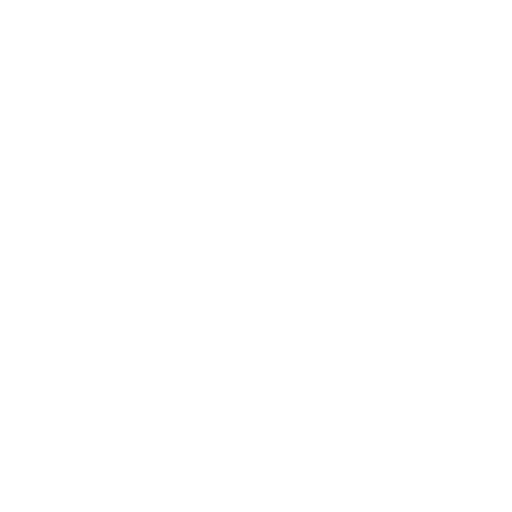
t = 0.00 s
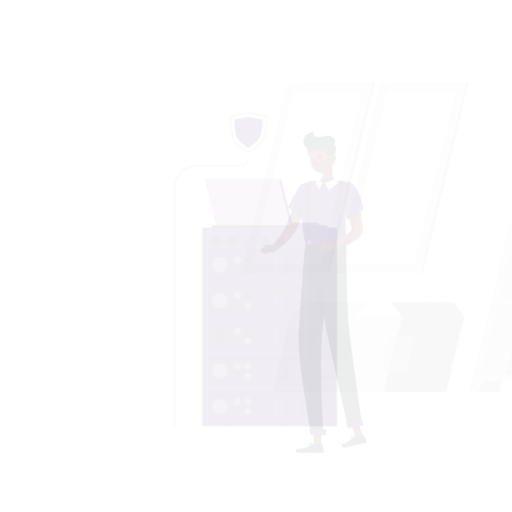
t = 0.15 s
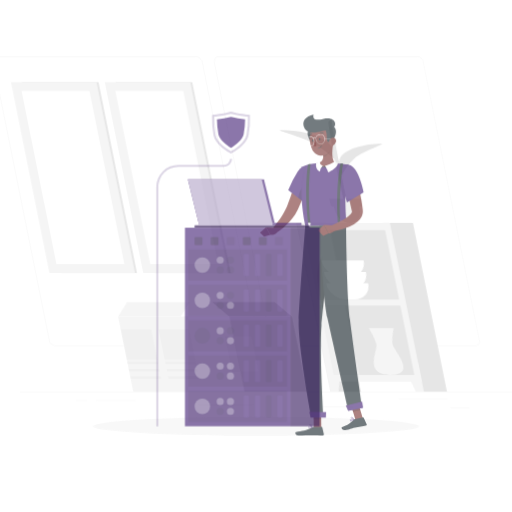
t = 0.45 s
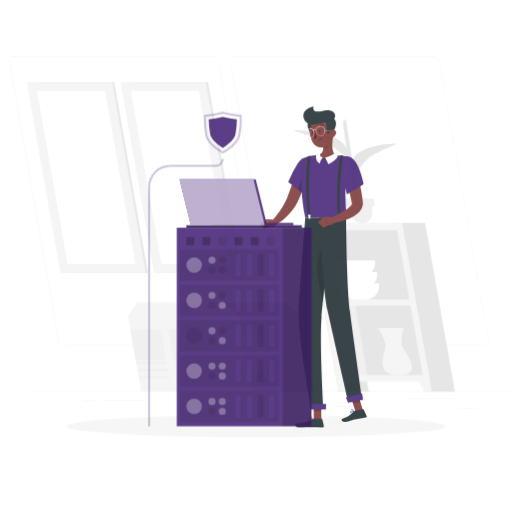
t = 0.60 s
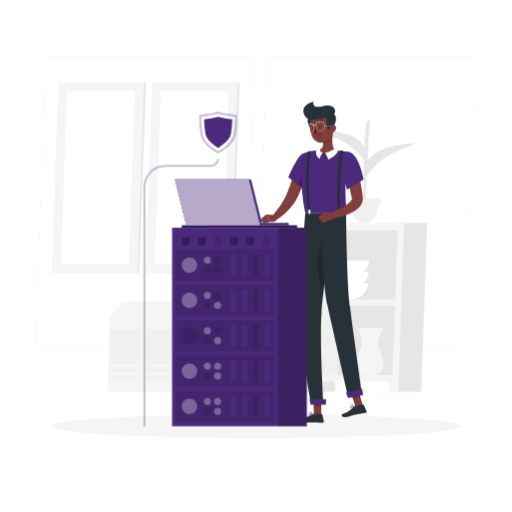
t = 0.80 s
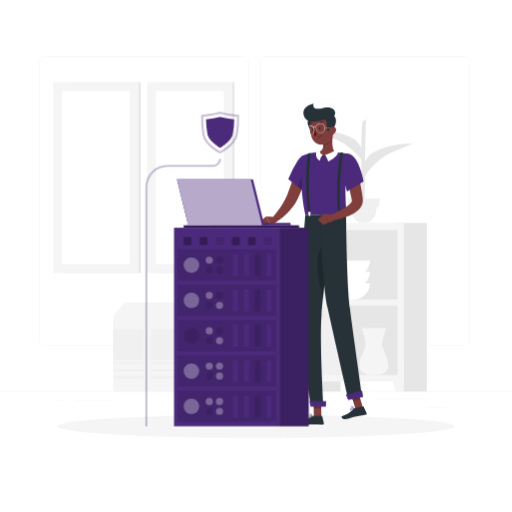
t = 1.00 s

The animated SVG that drew these frames (rendered in a browser with its animation timeline set to each time). Animation: 4 CSS @keyframes rules; one cycle of 1.00 s.

<svg class="animated" id="freepik_stories-secure-server" xmlns="http://www.w3.org/2000/svg" viewBox="0 0 500 500" version="1.1" xmlns:xlink="http://www.w3.org/1999/xlink" xmlns:svgjs="http://svgjs.com/svgjs"><style>svg#freepik_stories-secure-server:not(.animated) .animable {opacity: 0;}svg#freepik_stories-secure-server.animated #freepik--background-complete--inject-1 {animation: 1s 1 forwards cubic-bezier(.36,-0.01,.5,1.38) lightSpeedRight;animation-delay: 0s;}svg#freepik_stories-secure-server.animated #freepik--Shadow--inject-1 {animation: 1s 1 forwards cubic-bezier(.36,-0.01,.5,1.38) zoomIn;animation-delay: 0s;}svg#freepik_stories-secure-server.animated #freepik--Character--inject-1 {animation: 1s 1 forwards cubic-bezier(.36,-0.01,.5,1.38) slideUp;animation-delay: 0s;}svg#freepik_stories-secure-server.animated #freepik--Server--inject-1 {animation: 1s 1 forwards cubic-bezier(.36,-0.01,.5,1.38) slideRight;animation-delay: 0s;}            @keyframes lightSpeedRight {              from {                transform: translate3d(50%, 0, 0) skewX(-20deg);                opacity: 0;              }              60% {                transform: skewX(10deg);                opacity: 1;              }              80% {                transform: skewX(-2deg);              }              to {                opacity: 1;                transform: translate3d(0, 0, 0);              }            }                    @keyframes zoomIn {                0% {                    opacity: 0;                    transform: scale(0.5);                }                100% {                    opacity: 1;                    transform: scale(1);                }            }                    @keyframes slideUp {                0% {                    opacity: 0;                    transform: translateY(30px);                }                100% {                    opacity: 1;                    transform: inherit;                }            }                    @keyframes slideRight {                0% {                    opacity: 0;                    transform: translateX(30px);                }                100% {                    opacity: 1;                    transform: translateX(0);                }            }        </style><g id="freepik--background-complete--inject-1" class="animable" style="transform-origin: 250px 226.87px;"><rect y="382.4" width="500" height="0.25" style="fill: rgb(235, 235, 235); transform-origin: 250px 382.525px;" id="elr8zahevc6h" class="animable"></rect><rect x="416.78" y="398.49" width="18.89" height="0.25" style="fill: rgb(235, 235, 235); transform-origin: 426.225px 398.615px;" id="el8bec5w026j6" class="animable"></rect><rect x="293.05" y="396.75" width="29.47" height="0.25" style="fill: rgb(235, 235, 235); transform-origin: 307.785px 396.875px;" id="eljsj5mco7q0h" class="animable"></rect><rect x="368.67" y="389.21" width="47.11" height="0.25" style="fill: rgb(235, 235, 235); transform-origin: 392.225px 389.335px;" id="elu71z96iss1c" class="animable"></rect><rect x="52.46" y="390.89" width="10.97" height="0.25" style="fill: rgb(235, 235, 235); transform-origin: 57.945px 391.015px;" id="eleh35xptogve" class="animable"></rect><rect x="72.33" y="390.89" width="38.56" height="0.25" style="fill: rgb(235, 235, 235); transform-origin: 91.61px 391.015px;" id="el3fair1e0sjy" class="animable"></rect><rect x="171" y="395.11" width="54.15" height="0.25" style="fill: rgb(235, 235, 235); transform-origin: 198.075px 395.235px;" id="elq63znwbuomb" class="animable"></rect><path d="M237,337.8H43.91a5.71,5.71,0,0,1-5.7-5.71V60.66A5.71,5.71,0,0,1,43.91,55H237a5.71,5.71,0,0,1,5.71,5.71V332.09A5.71,5.71,0,0,1,237,337.8ZM43.91,55.2a5.46,5.46,0,0,0-5.45,5.46V332.09a5.46,5.46,0,0,0,5.45,5.46H237a5.47,5.47,0,0,0,5.46-5.46V60.66A5.47,5.47,0,0,0,237,55.2Z" style="fill: rgb(235, 235, 235); transform-origin: 140.46px 196.4px;" id="elm64lp23k83r" class="animable"></path><path d="M453.31,337.8H260.21a5.72,5.72,0,0,1-5.71-5.71V60.66A5.72,5.72,0,0,1,260.21,55h193.1A5.71,5.71,0,0,1,459,60.66V332.09A5.71,5.71,0,0,1,453.31,337.8ZM260.21,55.2a5.47,5.47,0,0,0-5.46,5.46V332.09a5.47,5.47,0,0,0,5.46,5.46h193.1a5.47,5.47,0,0,0,5.46-5.46V60.66a5.47,5.47,0,0,0-5.46-5.46Z" style="fill: rgb(235, 235, 235); transform-origin: 356.75px 196.4px;" id="elmkk1fxvynd" class="animable"></path><g id="el99feofq95lh"><rect x="62.79" y="80.24" width="74.59" height="186.4" style="fill: rgb(230, 230, 230); transform-origin: 100.085px 173.44px; transform: rotate(180deg);" class="animable"></rect></g><g id="elg9dodq5gmh"><rect x="51.99" y="80.24" width="83.48" height="186.4" style="fill: rgb(245, 245, 245); transform-origin: 93.73px 173.44px; transform: rotate(180deg);" class="animable"></rect></g><g id="elu8g46zn6mfo"><rect x="9.14" y="140.31" width="169.18" height="66.26" style="fill: rgb(255, 255, 255); transform-origin: 93.73px 173.44px; transform: rotate(90deg);" class="animable"></rect></g><g id="el7475lz2b0hn"><rect x="154.34" y="80.24" width="74.59" height="186.4" style="fill: rgb(230, 230, 230); transform-origin: 191.635px 173.44px; transform: rotate(180deg);" class="animable"></rect></g><g id="elox6wx0qpro"><rect x="143.54" y="80.24" width="83.48" height="186.4" style="fill: rgb(245, 245, 245); transform-origin: 185.28px 173.44px; transform: rotate(180deg);" class="animable"></rect></g><g id="elsximvkik02"><rect x="100.69" y="140.31" width="169.18" height="66.26" style="fill: rgb(255, 255, 255); transform-origin: 185.28px 173.44px; transform: rotate(90deg);" class="animable"></rect></g><rect x="218.94" y="309.14" width="61.14" height="73.26" style="fill: rgb(224, 224, 224); transform-origin: 249.51px 345.77px;" id="ela0yi9q0kqvd" class="animable"></rect><polygon points="280.08 309.14 218.94 309.14 205.18 295.13 266.32 295.13 280.08 309.14" style="fill: rgb(224, 224, 224); transform-origin: 242.63px 302.135px;" id="elpthpiggs3ns" class="animable"></polygon><polygon points="183.16 295.13 122.03 295.13 110.48 309.14 171.62 309.14 183.16 295.13" style="fill: rgb(245, 245, 245); transform-origin: 146.82px 302.135px;" id="el1u7fko292j5" class="animable"></polygon><g id="elm4kst7o5wwa"><rect x="110.48" y="309.14" width="108.46" height="73.26" style="fill: rgb(245, 245, 245); transform-origin: 164.71px 345.77px; transform: rotate(180deg);" class="animable"></rect></g><g id="elbnliafakmxp"><rect x="211.08" y="328.71" width="7.86" height="34.13" style="fill: rgb(240, 240, 240); transform-origin: 215.01px 345.775px; transform: rotate(180deg);" class="animable"></rect></g><g id="elg4kqzqjqgho"><rect x="147.37" y="321.73" width="29.69" height="29.69" style="fill: rgb(240, 240, 240); transform-origin: 162.215px 336.575px; transform: rotate(-90deg);" class="animable"></rect></g><g id="el4qsvo1ohrfb"><rect x="110.61" y="321.73" width="29.69" height="29.69" style="fill: rgb(240, 240, 240); transform-origin: 125.455px 336.575px; transform: rotate(-90deg);" class="animable"></rect></g><g id="el8vhbvnq36ef"><rect x="161" y="339.62" width="2.42" height="29.69" style="fill: rgb(240, 240, 240); transform-origin: 162.21px 354.465px; transform: rotate(-90deg);" class="animable"></rect></g><g id="elap8bd8knl4d"><rect x="124.24" y="339.62" width="2.42" height="29.69" style="fill: rgb(240, 240, 240); transform-origin: 125.45px 354.465px; transform: rotate(-90deg);" class="animable"></rect></g><g id="eluzw6gy74x7r"><rect x="161" y="346.7" width="2.42" height="29.69" style="fill: rgb(240, 240, 240); transform-origin: 162.21px 361.545px; transform: rotate(-90deg);" class="animable"></rect></g><g id="elwjr1oaxwk2a"><rect x="124.24" y="346.7" width="2.42" height="29.69" style="fill: rgb(240, 240, 240); transform-origin: 125.45px 361.545px; transform: rotate(-90deg);" class="animable"></rect></g><g id="elbw4v3ra6cpi"><rect x="161" y="353.79" width="2.42" height="29.69" style="fill: rgb(240, 240, 240); transform-origin: 162.21px 368.635px; transform: rotate(-90deg);" class="animable"></rect></g><g id="el816dt28i3pm"><rect x="124.24" y="353.79" width="2.42" height="29.69" style="fill: rgb(240, 240, 240); transform-origin: 125.45px 368.635px; transform: rotate(-90deg);" class="animable"></rect></g><rect x="218.94" y="328.71" width="17.61" height="34.13" style="fill: rgb(230, 230, 230); transform-origin: 227.745px 345.775px;" id="elwvm3fb0906p" class="animable"></rect><g id="ellksxxmdqg59"><rect x="303.22" y="217.67" width="29.36" height="164.73" style="fill: rgb(230, 230, 230); transform-origin: 317.9px 300.035px; transform: rotate(180deg);" class="animable"></rect></g><polygon points="311.06 382.4 303.22 382.4 303.22 353.93 319.28 353.93 311.06 382.4" style="fill: rgb(245, 245, 245); transform-origin: 311.25px 368.165px;" id="el1klctjbcus4h" class="animable"></polygon><g id="el0sqkxclzdf5h"><rect x="387.42" y="217.67" width="29.36" height="164.73" style="fill: rgb(230, 230, 230); transform-origin: 402.1px 300.035px; transform: rotate(180deg);" class="animable"></rect></g><g id="el2pty0ys6cyf"><rect x="303.22" y="217.67" width="91.04" height="154.93" style="fill: rgb(245, 245, 245); transform-origin: 348.74px 295.135px; transform: rotate(180deg);" class="animable"></rect></g><polygon points="386.42 382.4 394.26 382.4 394.26 353.93 378.2 353.93 386.42 382.4" style="fill: rgb(245, 245, 245); transform-origin: 386.23px 368.165px;" id="eltp50cfw6bt9" class="animable"></polygon><g id="elwxbpgfmtgg"><rect x="309.3" y="298.51" width="78.87" height="67.65" style="fill: rgb(240, 240, 240); transform-origin: 348.735px 332.335px; transform: rotate(180deg);" class="animable"></rect></g><g id="eljrehtht729"><rect x="334.34" y="298.51" width="53.84" height="67.65" style="fill: rgb(230, 230, 230); transform-origin: 361.26px 332.335px; transform: rotate(180deg);" class="animable"></rect></g><g id="eljylgi880zw"><rect x="309.3" y="224.85" width="78.87" height="67.65" style="fill: rgb(240, 240, 240); transform-origin: 348.735px 258.675px; transform: rotate(180deg);" class="animable"></rect></g><g id="eloruvl2dsqnb"><rect x="334.34" y="224.85" width="53.84" height="67.65" style="fill: rgb(230, 230, 230); transform-origin: 361.26px 258.675px; transform: rotate(180deg);" class="animable"></rect></g><path d="M361.26,276.62c0,8.73-7.43,15.88-16.51,15.88h-8.19c-9.08,0-16.5-7.15-16.5-15.88Z" style="fill: rgb(255, 255, 255); transform-origin: 340.66px 284.56px;" id="elsbx7ua4sif" class="animable"></path><path d="M361.26,265.51c0,8.73-7.43,15.88-16.51,15.88h-8.19c-9.08,0-16.5-7.15-16.5-15.88Z" style="fill: rgb(255, 255, 255); transform-origin: 340.66px 273.45px;" id="el9l0xdr1lhyd" class="animable"></path><path d="M353,320.33h24.28s-4.22,10.23-4.22,16.24,18.47,29.6-7.92,29.6-7.93-23.58-7.93-29.6S353,320.33,353,320.33Z" style="fill: rgb(245, 245, 245); transform-origin: 365.138px 343.25px;" id="elep6sicitj3" class="animable"></path><path d="M361.26,254.39c0,8.74-7.43,15.89-16.51,15.89h-8.19c-9.08,0-16.5-7.15-16.5-15.89Z" style="fill: rgb(255, 255, 255); transform-origin: 340.66px 262.335px;" id="elosa4e8a6xg" class="animable"></path><path d="M354,205.73c-.92-26.06-1.91-73.84.11-86.9l3.29-2.55s-.72,23.93-1.1,63.84-.85,19.68-.44,25.61Z" style="fill: rgb(230, 230, 230); transform-origin: 355.164px 161.017px;" id="elqt9vnd60sn" class="animable"></path><path d="M346.47,136.46c-7.63-5.51-23.7-9.43-40.34-9.41-6.54,0,19.45,6.41,30,13.47,8.18,5.49,17.19,14.72,20.13,19.84C354.82,149.58,354.11,142,346.47,136.46Z" style="fill: rgb(230, 230, 230); transform-origin: 330.674px 143.705px;" id="elj7qtncaxtr" class="animable"></path><path d="M361.79,150.81c7-5.73,22.63-10.15,39.24-10.64,6.53-.2-18.71,7-28.44,14.38-7.55,5.73-15.54,15.22-17.9,20.42C354.91,164.17,354.77,156.55,361.79,150.81Z" style="fill: rgb(230, 230, 230); transform-origin: 378.392px 157.568px;" id="elk38q4mb09lq" class="animable"></path><path d="M355.27,217.67h0a12.11,12.11,0,0,1-12.09-11.42l-1.07-8.79h26.32l-1.07,8.79A12.11,12.11,0,0,1,355.27,217.67Z" style="fill: rgb(240, 240, 240); transform-origin: 355.27px 207.565px;" id="elecj1wfi49co" class="animable"></path><polygon points="370.13 201.67 340.41 201.67 339.56 193.96 370.99 193.96 370.13 201.67" style="fill: rgb(240, 240, 240); transform-origin: 355.275px 197.815px;" id="elfste69z0jxu" class="animable"></polygon></g><g id="freepik--Shadow--inject-1" class="animable" style="transform-origin: 250px 416.24px;"><ellipse id="freepik--path--inject-1" cx="250" cy="416.24" rx="193.89" ry="11.32" style="fill: rgb(245, 245, 245); transform-origin: 250px 416.24px;" class="animable"></ellipse></g><g id="freepik--Character--inject-1" class="animable" style="transform-origin: 305.95px 257.97px;"><polygon points="354.3 397.88 347.11 399.4 342.24 383.04 349.43 381.52 354.3 397.88" style="fill: rgb(127, 62, 59); transform-origin: 348.27px 390.46px;" id="el2qn4e4bkicr" class="animable"></polygon><path d="M346.66,398.62l7.85-1.65a.66.66,0,0,1,.72.36l2.76,6.09a1.07,1.07,0,0,1-.76,1.5c-2.85.55-7,1.24-10.53,2-4.16.88-4.74,1.77-9.69,2.4-3,.38-4.2-2.54-3-3,5.55-2,6.8-2.77,11-6.79A3.37,3.37,0,0,1,346.66,398.62Z" style="fill: rgb(38, 50, 56); transform-origin: 345.82px 403.156px;" id="elikn5r77uk5n" class="animable"></path><g id="el1f3x136npwm"><polygon points="342.24 383.04 344.75 391.48 351.94 389.96 349.43 381.53 342.24 383.04" style="opacity: 0.2; transform-origin: 347.09px 386.505px;" class="animable"></polygon></g><path d="M302.22,163.84c-1.47,4.87-3.08,9.61-4.83,14.37s-3.63,9.45-5.85,14.2l-.87,1.79-.95,1.83c-.32.61-.7,1.18-1.05,1.78s-.7,1.17-1.1,1.73a54.45,54.45,0,0,1-5,6.4,55.86,55.86,0,0,1-5.75,5.56c-1,.86-2.06,1.67-3.15,2.44s-2.14,1.49-3.42,2.23l-3.54-4.71c.69-.8,1.53-1.73,2.27-2.63s1.47-1.86,2.2-2.79c1.43-1.88,2.78-3.81,4-5.76a65.16,65.16,0,0,0,3.41-6c.52-1,1-2,1.44-3.07l.66-1.55.64-1.63c1.69-4.43,3.27-9.1,4.82-13.77l4.68-14Z" style="fill: rgb(128, 62, 60); transform-origin: 284.465px 188.215px;" id="elhhdj5z31yg8" class="animable"></path><path d="M307.47,155.91c2.53,6.73-10.92,30.67-10.92,30.67l-15.12-11.66a116.2,116.2,0,0,1,9.39-18.24C296.14,148.75,304.69,148.53,307.47,155.91Z" style="fill: rgb(75, 42, 123); transform-origin: 294.608px 168.564px;" id="elskvwi087lcj" class="animable"></path><g id="eltxoxkkt12t"><path d="M304.51,162.56c-4.78,2-11.27,9.72-13.3,19.9l5.34,4.12s8-14.16,10.47-23.76A2.31,2.31,0,0,0,304.51,162.56Z" style="opacity: 0.2; transform-origin: 299.115px 174.442px;" class="animable"></path></g><path d="M298.54,150.77s-8.87,16.78-.44,59.06h40.21c.27-6.18-3.61-30.37,2.35-59.45a105.49,105.49,0,0,0-13.46-1.7,147.52,147.52,0,0,0-17.09,0A74.77,74.77,0,0,0,298.54,150.77Z" style="fill: rgb(75, 42, 123); transform-origin: 317.562px 179.131px;" id="el8dswdr2de8f" class="animable"></path><polygon points="253.81 216.58 257.9 220.28 263.96 218.67 259.85 211.36 253.81 216.58" style="fill: rgb(127, 62, 59); transform-origin: 258.885px 215.82px;" id="elyueite18zp9" class="animable"></polygon><path d="M268.72,211.78l-8.87-.42,4.11,7.31s6.59.7,7.22-4.17Z" style="fill: rgb(127, 62, 59); transform-origin: 265.515px 215.032px;" id="elhlb1v0a2n1w" class="animable"></path><path d="M325.5,129.43c-1.07,5.5-2.15,15.58,1.7,19.25,0,0-1.73,3.69-11.95,3.69-9.34,0-5.14-3.69-5.14-3.69,6.13-1.46,6-6,4.9-10.29Z" style="fill: rgb(127, 62, 59); transform-origin: 318.184px 140.9px;" id="el0sti1dkx4xp" class="animable"></path><g id="el5eyk1ves8h4"><path d="M321.23,133.09l-6.21,5.3a18,18,0,0,1,.52,3c1.5,2.33,5.59-1.09,6.34-4.67A8.33,8.33,0,0,0,321.23,133.09Z" style="opacity: 0.2; transform-origin: 318.454px 137.622px;" class="animable"></path></g><path d="M300.83,117.35c-2.05,3.45,2.46,13,7.68,12.13S304.73,110.82,300.83,117.35Z" style="fill: rgb(38, 50, 56); transform-origin: 305.211px 122.724px;" id="elvhrr293iga" class="animable"></path><path d="M323,120.79c1.09,7.38,2.1,11.64-.79,16.16-4.34,6.79-14,5.35-17.32-1.55-2.95-6.22-4.24-17.24,2.28-21.65A10.18,10.18,0,0,1,323,120.79Z" style="fill: rgb(127, 62, 59); transform-origin: 313.284px 126.673px;" id="el0i1vdsj5z0j" class="animable"></path><path d="M323.65,111.06l-6.37,4.64c3.84,4.57-.52,14.56,5.53,12.29C325.58,127,332.73,116.1,323.65,111.06Z" style="fill: rgb(38, 50, 56); transform-origin: 322.694px 119.69px;" id="elhtmcehi52ci" class="animable"></path><path d="M316,105.37c-9.67,2.34-10.53-.45-9.88-4.07-7.23,1.19-12.64,6.89-8.44,13.78,4.66,7.65,18.88,1.44,21.39,1.39l3.61-.88C330.88,113.2,328.08,102.46,316,105.37Z" style="fill: rgb(38, 50, 56); transform-origin: 311.783px 110.098px;" id="elgft09lybzq4" class="animable"></path><path d="M324.62,124.65h0c-1.83,0-7.49,0-7.55,0a.16.16,0,0,1-.16-.16.15.15,0,0,1,.16-.16c.06,0,5.72,0,7.55,0a.16.16,0,0,1,.16.16A.16.16,0,0,1,324.62,124.65Z" style="fill: rgb(255, 255, 255); transform-origin: 320.845px 124.49px;" id="el9iordgzgt45" class="animable"></path><path d="M328,128.12a7.12,7.12,0,0,1-3.67,4c-2.27,1-3.78-.91-3.46-3.25.28-2.1,1.8-5.17,4.23-5.21A3.18,3.18,0,0,1,328,128.12Z" style="fill: rgb(127, 62, 59); transform-origin: 324.548px 128.026px;" id="eloiajzqfap9" class="animable"></path><polygon points="313.78 407.14 306.44 407.14 306.19 390.12 313.54 390.12 313.78 407.14" style="fill: rgb(127, 62, 59); transform-origin: 309.985px 398.63px;" id="elh0akx9adf9h" class="animable"></polygon><path d="M306.14,406.29h8a.62.62,0,0,1,.62.5l1.45,6.53a1.06,1.06,0,0,1-1.05,1.3c-2.9-.05-7.08-.22-10.72-.22-4.25,0-7.92.24-12.91.24-3,0-3.85-3.05-2.59-3.33,5.75-1.26,10.44-1.39,15.4-4.45A3.35,3.35,0,0,1,306.14,406.29Z" style="fill: rgb(38, 50, 56); transform-origin: 302.307px 410.465px;" id="elh8j06edz5j" class="animable"></path><g id="elmi9y4pjpi8c"><polygon points="306.19 390.13 306.32 398.9 313.67 398.9 313.54 390.13 306.19 390.13" style="opacity: 0.2; transform-origin: 309.93px 394.515px;" class="animable"></polygon></g><path d="M303.11,407.41a2.27,2.27,0,0,1-1.49-.15,1.09,1.09,0,0,1-.51-.87.57.57,0,0,1,.23-.55c.74-.55,3.38.54,3.68.67a.18.18,0,0,1,.1.17.17.17,0,0,1-.11.16A9.12,9.12,0,0,1,303.11,407.41Zm-1.34-1.36a.41.41,0,0,0-.22.08.19.19,0,0,0-.08.22.68.68,0,0,0,.34.6,3.6,3.6,0,0,0,2.65-.28A7.18,7.18,0,0,0,301.77,406.05Z" style="fill: rgb(75, 42, 123); transform-origin: 303.112px 406.579px;" id="ellohpx1z6ch" class="animable"></path><path d="M305,406.85h-.08c-.84-.29-2.58-1.69-2.55-2.54a.57.57,0,0,1,.48-.55,1,1,0,0,1,.79.11c1,.57,1.49,2.68,1.51,2.77a.2.2,0,0,1-.06.18A.19.19,0,0,1,305,406.85Zm-2-2.77h-.08c-.22.07-.23.18-.23.22,0,.51,1.13,1.59,2,2a4.24,4.24,0,0,0-1.24-2.18A.58.58,0,0,0,303,404.08Z" style="fill: rgb(75, 42, 123); transform-origin: 303.761px 405.287px;" id="el4hvamzl2rr" class="animable"></path><path d="M298.1,209.83s-5.4,68.91-6.41,91.83c-1.06,23.83,12.24,95.13,12.24,95.13h11.95s-3.94-66.13-1.88-89.46c2.24-25.44,10.53-97.5,10.53-97.5Z" style="fill: rgb(38, 50, 56); transform-origin: 308.08px 303.31px;" id="elz2bg9hii4xn" class="animable"></path><g id="elu7l1la1zso"><path d="M310.15,264a149.49,149.49,0,0,0,5.4,27.43c1.84-18.09,4.54-42.4,6.5-59.77C317.45,234.67,308.33,243.38,310.15,264Z" style="opacity: 0.2; transform-origin: 315.982px 261.545px;" class="animable"></path></g><path d="M312,209.83s3.07,68.68,7.76,90.2c5.12,23.57,20.42,90.26,20.42,90.26l13.47-2.84s-9.08-63.23-12-86.56c-3.17-25.33-3.7-91.06-3.7-91.06Z" style="fill: rgb(38, 50, 56); transform-origin: 332.825px 300.06px;" id="elitvv7tgvqhd" class="animable"></path><polygon points="354.58 387.56 340.07 390.61 337.65 385.4 353.62 381.57 354.58 387.56" style="fill: rgb(75, 42, 123); transform-origin: 346.115px 386.09px;" id="elyi9oznbpjd" class="animable"></polygon><polygon points="318.19 397.09 303.36 397.09 302.06 391.49 318.44 391.78 318.19 397.09" style="fill: rgb(75, 42, 123); transform-origin: 310.25px 394.29px;" id="elg3k8d4i542f" class="animable"></polygon><path d="M312.85,125.06c.13.59-.08,1.14-.47,1.22s-.81-.33-.93-.92.09-1.14.47-1.22S312.73,124.47,312.85,125.06Z" style="fill: rgb(38, 50, 56); transform-origin: 312.152px 125.21px;" id="eluor7ixaijg" class="animable"></path><path d="M306.15,126.48c.12.59-.09,1.14-.48,1.22s-.8-.33-.93-.92.09-1.15.48-1.23S306,125.89,306.15,126.48Z" style="fill: rgb(38, 50, 56); transform-origin: 305.443px 126.625px;" id="el308ld2wn0m" class="animable"></path><path d="M307.89,126.42a21.45,21.45,0,0,1-1.76,5.67,3.49,3.49,0,0,0,2.95-.07Z" style="fill: rgb(99, 15, 15); transform-origin: 307.605px 129.402px;" id="elhp76yah13l" class="animable"></path><path d="M310.5,134.37a.18.18,0,1,1-.06-.35,4.81,4.81,0,0,0,3.55-2.5.18.18,0,0,1,.23-.1.18.18,0,0,1,.09.24A5.06,5.06,0,0,1,310.5,134.37Z" style="fill: rgb(38, 50, 56); transform-origin: 312.294px 132.894px;" id="elbe7jnrjrvcm" class="animable"></path><path d="M316,119.85a.35.35,0,0,1-.31-.06,2.84,2.84,0,0,0-2.53-.46.36.36,0,0,1-.26-.67,3.55,3.55,0,0,1,3.21.56.35.35,0,0,1,.08.49A.43.43,0,0,1,316,119.85Z" style="fill: rgb(38, 50, 56); transform-origin: 314.473px 119.18px;" id="elvkziiwihwxp" class="animable"></path><path d="M302.09,122a.3.3,0,0,1-.15-.05.36.36,0,0,1-.1-.49,3.5,3.5,0,0,1,2.78-1.68.36.36,0,0,1,0,.71h0a2.82,2.82,0,0,0-2.19,1.35A.34.34,0,0,1,302.09,122Z" style="fill: rgb(38, 50, 56); transform-origin: 303.352px 120.892px;" id="elg8joef89hdf" class="animable"></path><path d="M334.7,149l-1.9-.17a.39.39,0,0,0-.4.31c-5.28,28.36-2.32,58.48-2.32,58.48h2.1a270.14,270.14,0,0,1,2.85-58.2A.36.36,0,0,0,334.7,149Z" style="fill: rgb(38, 50, 56); transform-origin: 332.144px 178.225px;" id="elu8f917q2x9" class="animable"></path><path d="M332.48,207.64a.68.68,0,0,0-.67-.68h-1.45a.69.69,0,0,0-.68.68.66.66,0,0,0,.52.64v1.8a.89.89,0,0,0,1.77,0v-1.8A.66.66,0,0,0,332.48,207.64Z" style="fill: rgb(255, 255, 255); transform-origin: 331.08px 208.918px;" id="elo8rkcr06ihe" class="animable"></path><path d="M302.87,149.4l-1.88.35a.37.37,0,0,0-.3.32c-4,28.38.38,57.57.38,57.57h2.09c-3.12-30.89-.35-54.16.14-57.83A.37.37,0,0,0,302.87,149.4Z" style="fill: rgb(38, 50, 56); transform-origin: 301.154px 178.517px;" id="eluj13t8l9coi" class="animable"></path><path d="M303.47,207.64a.73.73,0,0,0-.71-.68h-1.45a.64.64,0,0,0-.64.68.69.69,0,0,0,.54.64l.09,1.8a.93.93,0,0,0,.92.88.84.84,0,0,0,.85-.88l-.09-1.8A.63.63,0,0,0,303.47,207.64Z" style="fill: rgb(255, 255, 255); transform-origin: 302.07px 208.96px;" id="elkfs5hp8sdbr" class="animable"></path><path d="M343.93,400.35a2.35,2.35,0,0,1-1.49.16,1.07,1.07,0,0,1-.68-.75.58.58,0,0,1,.1-.58c.62-.69,3.42-.17,3.74-.1a.16.16,0,0,1,.14.14.17.17,0,0,1-.07.18A9.71,9.71,0,0,1,343.93,400.35Zm-1.6-1.05a.43.43,0,0,0-.2.12s-.07.1,0,.23a.69.69,0,0,0,.45.52,3.64,3.64,0,0,0,2.55-.82A7,7,0,0,0,342.33,399.3Z" style="fill: rgb(75, 42, 123); transform-origin: 343.734px 399.696px;" id="el2s3668cmibv" class="animable"></path><path d="M345.63,399.42h-.09c-.87-.12-2.87-1.12-3-2a.59.59,0,0,1,.37-.64,1,1,0,0,1,.79-.06c1.07.36,2,2.32,2.05,2.4a.19.19,0,0,1,0,.19Zm-2.5-2.31-.08,0c-.2.11-.18.22-.18.26.09.5,1.43,1.32,2.36,1.6-.3-.57-1-1.66-1.67-1.89A.63.63,0,0,0,343.13,397.11Z" style="fill: rgb(75, 42, 123); transform-origin: 344.154px 398.043px;" id="el5uq9rhe2qwh" class="animable"></path><path d="M313.92,130.07c-2.37.5-4.81-1.5-5.43-4.45-.55-2.63.67-4.39,3.44-5s4.6.54,5.16,3.16C317.71,126.76,316.29,129.57,313.92,130.07ZM312,121c-1.81.38-3.84,1.49-3.18,4.59.58,2.78,2.85,4.67,5,4.2s3.51-3.1,2.92-5.88C316.11,120.77,313.81,120.57,312,121Z" style="fill: rgb(255, 255, 255); transform-origin: 312.798px 125.303px;" id="eldgw0uto37tu" class="animable"></path><path d="M304.21,132.12c-2,.42-4.12-1.64-4.74-4.59-.75-3.55,1.4-4.55,2.75-4.84s3.72-.23,4.47,3.31C307.31,129,306.2,131.7,304.21,132.12ZM302.29,123c-1.51.32-3.16,1.35-2.51,4.45.59,2.78,2.55,4.73,4.36,4.34s2.82-3,2.23-5.73C305.72,123,303.79,122.69,302.29,123Z" style="fill: rgb(255, 255, 255); transform-origin: 303.089px 127.378px;" id="el8fcc9jwwkbi" class="animable"></path><path d="M308.64,123.78h-.08a2.6,2.6,0,0,0-2.62.55.15.15,0,0,1-.22,0,.16.16,0,0,1,0-.23,2.9,2.9,0,0,1,2.92-.61.16.16,0,0,1,.11.19A.18.18,0,0,1,308.64,123.78Z" style="fill: rgb(255, 255, 255); transform-origin: 307.213px 123.854px;" id="elsw7lu6xgu1" class="animable"></path><polygon points="315.87 152.36 317.33 151.3 320.46 154.3 315.87 152.36" style="fill: rgb(38, 50, 56); transform-origin: 318.165px 152.8px;" id="elm89012nhkjm" class="animable"></polygon><path d="M317.33,151.3s2.58,3.61,3.08,6.22c3.09-1.28,8.91-4.48,9.69-9a13.48,13.48,0,0,1-3.19-1.5S323.8,149.66,317.33,151.3Z" style="fill: rgb(255, 255, 255); transform-origin: 323.715px 152.27px;" id="elpm0lbeiszl" class="animable"></path><polygon points="315.87 152.36 315.26 151.13 311.22 154.3 315.87 152.36" style="fill: rgb(38, 50, 56); transform-origin: 313.545px 152.715px;" id="elgfvo8n4lpht" class="animable"></polygon><path d="M315.26,151.14a10,10,0,0,0-3,5.75c-3.08-1.28-4.29-5.45-3.49-8.23a18.46,18.46,0,0,1,3.66-1.2A3.56,3.56,0,0,0,315.26,151.14Z" style="fill: rgb(255, 255, 255); transform-origin: 311.895px 152.175px;" id="elepl8g6olw27" class="animable"></path><polygon points="310.38 214.19 315.61 219.7 320.85 217.24 316.42 208.96 310.38 214.19" style="fill: rgb(127, 62, 59); transform-origin: 315.615px 214.33px;" id="elxhu4zuh11vm" class="animable"></polygon><path d="M325.29,209.38l-8.87-.42,4.43,8.28s6.27-.27,6.9-5.13Z" style="fill: rgb(127, 62, 59); transform-origin: 322.085px 213.1px;" id="el31c9ca65qsl" class="animable"></path><path d="M348,160.73c1.31,5.43,2.47,10.86,3.51,16.35q.78,4.11,1.46,8.26c.47,2.77.88,5.55,1.22,8.45a13.06,13.06,0,0,1,.13,1.65,10.06,10.06,0,0,1-.12,1.9,11.9,11.9,0,0,1-1.07,3.45,16,16,0,0,1-3.66,4.76,31.34,31.34,0,0,1-8.2,5.17,66.49,66.49,0,0,1-16.86,4.84l-1.47-5.7c2.4-1,4.92-2.1,7.29-3.29a69.35,69.35,0,0,0,6.82-3.77,25,25,0,0,0,5.38-4.32,5.66,5.66,0,0,0,1.2-1.94,1.36,1.36,0,0,0,.06-.52.43.43,0,0,0,0-.17,1.5,1.5,0,0,1-.1-.42c-1.06-5.18-2.37-10.59-3.58-15.93s-2.45-10.76-3.57-16.14Z" style="fill: rgb(128, 62, 60); transform-origin: 338.633px 188.145px;" id="elistkfdz5f9j" class="animable"></path><path d="M340.66,150.38c10,1.79,14.42,26.81,14.42,26.81L339,187.05s-5.11-14.76-4.84-24.05C334.44,154.14,333.07,149,340.66,150.38Z" style="fill: rgb(75, 42, 123); transform-origin: 344.615px 168.604px;" id="elwiy1apjby9" class="animable"></path></g><g id="freepik--Server--inject-1" class="animable" style="transform-origin: 221.68px 262.6px;"><rect x="169.9" y="222.37" width="102.97" height="193.86" style="fill: rgb(75, 42, 123); transform-origin: 221.385px 319.3px;" id="el0qf5wgmki86" class="animable"></rect><rect x="179.37" y="220.01" width="112.61" height="2.37" style="fill: rgb(75, 42, 123); transform-origin: 235.675px 221.195px;" id="elfgf01isx6b5" class="animable"></rect><g id="el6x9nmrznzmo"><rect x="179.37" y="220.01" width="112.61" height="2.37" style="opacity: 0.3; transform-origin: 235.675px 221.195px;" class="animable"></rect></g><g id="elh7onzlu06i5"><rect x="272.87" y="222.37" width="28.58" height="193.86" style="fill: rgb(75, 42, 123); transform-origin: 287.16px 319.3px; transform: rotate(180deg);" class="animable"></rect></g><g id="elkb1ptzpo6j9"><rect x="272.87" y="222.37" width="28.58" height="193.86" style="opacity: 0.2; transform-origin: 287.16px 319.3px; transform: rotate(180deg);" class="animable"></rect></g><g id="el9ylahxtt7h5"><rect x="257.87" y="231.62" width="7.62" height="7.66" rx="0.93" style="opacity: 0.1; transform-origin: 261.68px 235.45px;" class="animable"></rect></g><g id="elekey39wct2"><rect x="242.15" y="231.62" width="7.62" height="7.66" rx="0.93" style="opacity: 0.3; transform-origin: 245.96px 235.45px;" class="animable"></rect></g><g id="ela9o9uewfmaf"><rect x="226.44" y="231.62" width="7.62" height="7.66" rx="0.93" style="opacity: 0.3; transform-origin: 230.25px 235.45px;" class="animable"></rect></g><g id="elpoo0xj7ezqp"><rect x="210.72" y="231.62" width="7.62" height="7.66" rx="0.93" style="opacity: 0.1; transform-origin: 214.53px 235.45px;" class="animable"></rect></g><g id="elgcvtp4e16pc"><rect x="195.01" y="231.62" width="7.62" height="7.66" rx="0.93" style="opacity: 0.3; transform-origin: 198.82px 235.45px;" class="animable"></rect></g><g id="el0duz0dbtmw5o"><rect x="179.29" y="231.62" width="7.62" height="7.66" rx="0.93" style="opacity: 0.3; transform-origin: 183.1px 235.45px;" class="animable"></rect></g><g id="ela0cvdtbet3c"><g style="opacity: 0.1; transform-origin: 221.385px 258.845px;" class="animable"><rect x="173.26" y="243.67" width="96.25" height="30.35" id="eldmfsx1imylk" class="animable" style="transform-origin: 221.385px 258.845px;"></rect></g></g><rect x="260.05" y="248.01" width="5.31" height="21.68" rx="1.3" style="fill: rgb(75, 42, 123); transform-origin: 262.705px 258.85px;" id="elybzl1mb5boo" class="animable"></rect><g id="elwfgo040pf2"><rect x="249.1" y="248.01" width="5.31" height="21.68" rx="1.3" style="opacity: 0.1; transform-origin: 251.755px 258.85px;" class="animable"></rect></g><rect x="238.14" y="248.01" width="5.31" height="21.68" rx="1.3" style="fill: rgb(75, 42, 123); transform-origin: 240.795px 258.85px;" id="el7azs1uvzm03" class="animable"></rect><rect x="227.18" y="248.01" width="5.31" height="21.68" rx="1.3" style="fill: rgb(75, 42, 123); transform-origin: 229.835px 258.85px;" id="el5vhyy9hel7" class="animable"></rect><g id="elwkp15rl3m7p"><path d="M200.83,254a3.5,3.5,0,1,1,3.5,3.5A3.51,3.51,0,0,1,200.83,254Z" style="fill: rgb(255, 255, 255); opacity: 0.3; transform-origin: 204.33px 254px;" class="animable"></path></g><g id="eli5nvqnlakw"><path d="M217.84,263.69a3.5,3.5,0,1,1-3.5-3.51A3.5,3.5,0,0,1,217.84,263.69Z" style="opacity: 0.1; transform-origin: 214.34px 263.68px;" class="animable"></path></g><g id="el8hm6zz5d39s"><path d="M210.84,254a3.5,3.5,0,1,1,3.5,3.5A3.51,3.51,0,0,1,210.84,254Z" style="opacity: 0.1; transform-origin: 214.34px 254px;" class="animable"></path></g><g id="elscleq1p35t"><path d="M207.83,263.69a3.5,3.5,0,1,1-3.5-3.51A3.5,3.5,0,0,1,207.83,263.69Z" style="opacity: 0.1; transform-origin: 204.33px 263.68px;" class="animable"></path></g><g id="el603g1pxcb4a"><circle cx="186.88" cy="258.85" r="7.59" style="fill: rgb(255, 255, 255); opacity: 0.3; transform-origin: 186.88px 258.85px; transform: rotate(-45deg);" class="animable"></circle></g><g id="elwl73wdufydt"><g style="opacity: 0.1; transform-origin: 221.385px 293.355px;" class="animable"><rect x="173.26" y="278.18" width="96.25" height="30.35" id="elaaass4jtgie" class="animable" style="transform-origin: 221.385px 293.355px;"></rect></g></g><rect x="260.05" y="282.52" width="5.31" height="21.68" rx="1.3" style="fill: rgb(75, 42, 123); transform-origin: 262.705px 293.36px;" id="elikky49e7mq" class="animable"></rect><g id="eleptrsj5mpjs"><rect x="249.1" y="282.52" width="5.31" height="21.68" rx="1.3" style="opacity: 0.1; transform-origin: 251.755px 293.36px;" class="animable"></rect></g><rect x="238.14" y="282.52" width="5.31" height="21.68" rx="1.3" style="fill: rgb(75, 42, 123); transform-origin: 240.795px 293.36px;" id="elt83f3rszvbl" class="animable"></rect><rect x="227.18" y="282.52" width="5.31" height="21.68" rx="1.3" style="fill: rgb(75, 42, 123); transform-origin: 229.835px 293.36px;" id="elm5b03847xok" class="animable"></rect><g id="elbcvanoj8lro"><path d="M200.83,288.52a3.5,3.5,0,1,1,3.5,3.5A3.5,3.5,0,0,1,200.83,288.52Z" style="fill: rgb(255, 255, 255); opacity: 0.3; transform-origin: 204.33px 288.52px;" class="animable"></path></g><g id="elnvkvr1djse"><circle cx="214.34" cy="298.2" r="3.5" style="fill: rgb(255, 255, 255); opacity: 0.3; transform-origin: 214.34px 298.2px;" class="animable"></circle></g><g id="elllzu3d7xst"><path d="M210.84,288.52a3.5,3.5,0,1,1,3.5,3.5A3.5,3.5,0,0,1,210.84,288.52Z" style="opacity: 0.1; transform-origin: 214.34px 288.52px;" class="animable"></path></g><g id="elaelto15hyqq"><circle cx="204.33" cy="298.2" r="3.5" style="opacity: 0.1; transform-origin: 204.33px 298.2px;" class="animable"></circle></g><g id="el2mtj5jdvasv"><circle cx="186.88" cy="293.36" r="7.59" style="fill: rgb(255, 255, 255); opacity: 0.3; transform-origin: 186.88px 293.36px;" class="animable"></circle></g><g id="elasfh74ddiw6"><g style="opacity: 0.1; transform-origin: 221.385px 327.875px;" class="animable"><rect x="173.26" y="312.7" width="96.25" height="30.35" id="elyut9q895ei" class="animable" style="transform-origin: 221.385px 327.875px;"></rect></g></g><rect x="260.05" y="317.03" width="5.31" height="21.68" rx="1.3" style="fill: rgb(75, 42, 123); transform-origin: 262.705px 327.87px;" id="el8cyo0xydgu5" class="animable"></rect><g id="elmepxve2iykl"><rect x="249.1" y="317.03" width="5.31" height="21.68" rx="1.3" style="opacity: 0.1; transform-origin: 251.755px 327.87px;" class="animable"></rect></g><rect x="238.14" y="317.03" width="5.31" height="21.68" rx="1.3" style="fill: rgb(75, 42, 123); transform-origin: 240.795px 327.87px;" id="elzy29u9ahqb" class="animable"></rect><rect x="227.18" y="317.03" width="5.31" height="21.68" rx="1.3" style="fill: rgb(75, 42, 123); transform-origin: 229.835px 327.87px;" id="els14fsmfsir" class="animable"></rect><g id="eljk8zk8nd0ys"><path d="M200.83,323a3.5,3.5,0,1,1,3.5,3.51A3.5,3.5,0,0,1,200.83,323Z" style="fill: rgb(255, 255, 255); opacity: 0.3; transform-origin: 204.33px 323.01px;" class="animable"></path></g><g id="elpt1z0t5xc0p"><circle cx="214.34" cy="332.71" r="3.5" style="fill: rgb(255, 255, 255); opacity: 0.3; transform-origin: 214.34px 332.71px;" class="animable"></circle></g><g id="eleyvyz4tdnr"><path d="M210.84,323a3.5,3.5,0,1,1,3.5,3.51A3.5,3.5,0,0,1,210.84,323Z" style="opacity: 0.1; transform-origin: 214.34px 323.01px;" class="animable"></path></g><g id="elpn5fvoyet7"><circle cx="204.33" cy="332.71" r="3.5" style="opacity: 0.1; transform-origin: 204.33px 332.71px;" class="animable"></circle></g><g id="el7r85xqubgyk"><circle cx="186.88" cy="327.87" r="7.59" style="opacity: 0.1; transform-origin: 186.88px 327.87px;" class="animable"></circle></g><g id="elt79rxnuwflo"><g style="opacity: 0.1; transform-origin: 221.385px 362.385px;" class="animable"><rect x="173.26" y="347.21" width="96.25" height="30.35" id="ela8yf92333ds" class="animable" style="transform-origin: 221.385px 362.385px;"></rect></g></g><rect x="260.05" y="351.55" width="5.31" height="21.68" rx="1.3" style="fill: rgb(75, 42, 123); transform-origin: 262.705px 362.39px;" id="el47iq7a36513" class="animable"></rect><g id="elymj8f6zeyq"><rect x="249.1" y="351.55" width="5.31" height="21.68" rx="1.3" style="opacity: 0.1; transform-origin: 251.755px 362.39px;" class="animable"></rect></g><rect x="238.14" y="351.55" width="5.31" height="21.68" rx="1.3" style="fill: rgb(75, 42, 123); transform-origin: 240.795px 362.39px;" id="el4j2rbzmqis9" class="animable"></rect><rect x="227.18" y="351.55" width="5.31" height="21.68" rx="1.3" style="fill: rgb(75, 42, 123); transform-origin: 229.835px 362.39px;" id="el1rzewbdd5hu" class="animable"></rect><g id="el0z49d76ssdvp"><circle cx="204.33" cy="357.55" r="3.5" style="fill: rgb(255, 255, 255); opacity: 0.3; transform-origin: 204.33px 357.55px;" class="animable"></circle></g><g id="el972fzn48z3"><circle cx="214.34" cy="367.23" r="3.5" style="fill: rgb(255, 255, 255); opacity: 0.3; transform-origin: 214.34px 367.23px;" class="animable"></circle></g><g id="elilj8twkgfj8"><circle cx="214.34" cy="357.55" r="3.5" style="fill: rgb(255, 255, 255); opacity: 0.3; transform-origin: 214.34px 357.55px;" class="animable"></circle></g><g id="elesypdssuau"><circle cx="204.33" cy="367.23" r="3.5" style="opacity: 0.1; transform-origin: 204.33px 367.23px;" class="animable"></circle></g><g id="elslg606duxa"><circle cx="186.88" cy="362.39" r="7.59" style="fill: rgb(255, 255, 255); opacity: 0.3; transform-origin: 186.88px 362.39px;" class="animable"></circle></g><g id="elnd8pvcnf7e"><g style="opacity: 0.1; transform-origin: 221.385px 396.895px;" class="animable"><rect x="173.26" y="381.72" width="96.25" height="30.35" id="el7miscio5ipk" class="animable" style="transform-origin: 221.385px 396.895px;"></rect></g></g><rect x="260.05" y="386.06" width="5.31" height="21.68" rx="1.3" style="fill: rgb(75, 42, 123); transform-origin: 262.705px 396.9px;" id="elb5l6l5jh03a" class="animable"></rect><g id="elgijn2nej8o"><rect x="249.1" y="386.06" width="5.31" height="21.68" rx="1.3" style="opacity: 0.1; transform-origin: 251.755px 396.9px;" class="animable"></rect></g><rect x="238.14" y="386.06" width="5.31" height="21.68" rx="1.3" style="fill: rgb(75, 42, 123); transform-origin: 240.795px 396.9px;" id="elp3l4pe0v4gt" class="animable"></rect><rect x="227.18" y="386.06" width="5.31" height="21.68" rx="1.3" style="fill: rgb(75, 42, 123); transform-origin: 229.835px 396.9px;" id="el6a5ykrf9vxi" class="animable"></rect><g id="elro3bhinmm9"><circle cx="204.33" cy="392.06" r="3.5" style="fill: rgb(255, 255, 255); opacity: 0.3; transform-origin: 204.33px 392.06px;" class="animable"></circle></g><g id="eldolh5dsalec"><circle cx="214.34" cy="401.74" r="3.5" style="fill: rgb(255, 255, 255); opacity: 0.3; transform-origin: 214.34px 401.74px;" class="animable"></circle></g><g id="eln7kmzc5k1s"><circle cx="214.34" cy="392.06" r="3.5" style="fill: rgb(255, 255, 255); opacity: 0.3; transform-origin: 214.34px 392.06px;" class="animable"></circle></g><g id="elidcjkf1lgos"><circle cx="204.33" cy="401.74" r="3.5" style="opacity: 0.1; transform-origin: 204.33px 401.74px;" class="animable"></circle></g><g id="eljf1k5arv9ho"><circle cx="186.88" cy="396.9" r="7.59" style="fill: rgb(255, 255, 255); opacity: 0.3; transform-origin: 186.88px 396.9px;" class="animable"></circle></g><polygon points="172.76 175.09 247.06 175.09 257.51 217.65 183.21 217.65 172.76 175.09" style="fill: rgb(75, 42, 123); transform-origin: 215.135px 196.37px;" id="ell2toinkj6gj" class="animable"></polygon><polygon points="204.21 217.65 204.5 220 283.88 220 283.59 217.65 204.21 217.65" style="fill: rgb(75, 42, 123); transform-origin: 244.045px 218.825px;" id="eln6fj73uebz" class="animable"></polygon><polygon points="244.84 175.09 255.29 217.65 255.3 217.65 255.59 220 183.5 220 183.21 217.65 172.76 175.09 244.84 175.09" style="fill: rgb(75, 42, 123); transform-origin: 214.175px 197.545px;" id="el9darh0xbl1s" class="animable"></polygon><g id="elgqodnwmgcgp"><polygon points="244.84 175.09 255.29 217.65 255.3 217.65 255.59 220 183.5 220 183.21 217.65 172.76 175.09 244.84 175.09" style="fill: rgb(255, 255, 255); opacity: 0.6; transform-origin: 214.175px 197.545px;" class="animable"></polygon></g><g id="ellluoccfxc1p"><path d="M214.9,149.91l-.47-.24c-.6-.31-14.63-7.78-16.62-17.59A86.44,86.44,0,0,1,196.35,113l0-.88.88-.06c.11,0,10.57-.83,17.32-3l.31-.1.3.1c6.75,2.15,17.21,3,17.32,3l.88.06,0,.88A86.44,86.44,0,0,1,232,132.08c-2,9.81-16,17.28-16.62,17.59ZM198.32,114a85.83,85.83,0,0,0,1.46,17.7c1.6,7.94,12.69,14.6,15.12,16,2.42-1.36,13.51-8,15.11-16a85.1,85.1,0,0,0,1.46-17.7,92.16,92.16,0,0,1-16.57-2.89A92.39,92.39,0,0,1,198.32,114Z" style="fill: rgb(75, 42, 123); opacity: 0.3; transform-origin: 214.863px 129.435px;" class="animable"></path></g><path d="M214.9,144.35c-4.19-2.56-11.25-7.86-12.33-13.23a79.84,79.84,0,0,1-1.42-14.56,90.74,90.74,0,0,0,13.75-2.5,90.41,90.41,0,0,0,13.74,2.5,80.51,80.51,0,0,1-1.42,14.56C226.14,136.49,219.08,141.79,214.9,144.35Z" style="fill: rgb(75, 42, 123); transform-origin: 214.895px 129.205px;" id="elzkqkazmgja" class="animable"></path><g id="el077h7pdr42nw"><path d="M143.91,416.24h-2V182.56a21.73,21.73,0,0,1,21.7-21.7h44.6a5.7,5.7,0,0,0,5.68-5.69h2a7.69,7.69,0,0,1-7.68,7.69h-44.6a19.72,19.72,0,0,0-19.7,19.7Z" style="fill: rgb(75, 42, 123); opacity: 0.3; transform-origin: 178.9px 285.705px;" class="animable"></path></g></g><defs>     <filter id="active" height="200%">         <feMorphology in="SourceAlpha" result="DILATED" operator="dilate" radius="2"></feMorphology>                <feFlood flood-color="#32DFEC" flood-opacity="1" result="PINK"></feFlood>        <feComposite in="PINK" in2="DILATED" operator="in" result="OUTLINE"></feComposite>        <feMerge>            <feMergeNode in="OUTLINE"></feMergeNode>            <feMergeNode in="SourceGraphic"></feMergeNode>        </feMerge>    </filter>    <filter id="hover" height="200%">        <feMorphology in="SourceAlpha" result="DILATED" operator="dilate" radius="2"></feMorphology>                <feFlood flood-color="#ff0000" flood-opacity="0.5" result="PINK"></feFlood>        <feComposite in="PINK" in2="DILATED" operator="in" result="OUTLINE"></feComposite>        <feMerge>            <feMergeNode in="OUTLINE"></feMergeNode>            <feMergeNode in="SourceGraphic"></feMergeNode>        </feMerge>            <feColorMatrix type="matrix" values="0   0   0   0   0                0   1   0   0   0                0   0   0   0   0                0   0   0   1   0 "></feColorMatrix>    </filter></defs></svg>